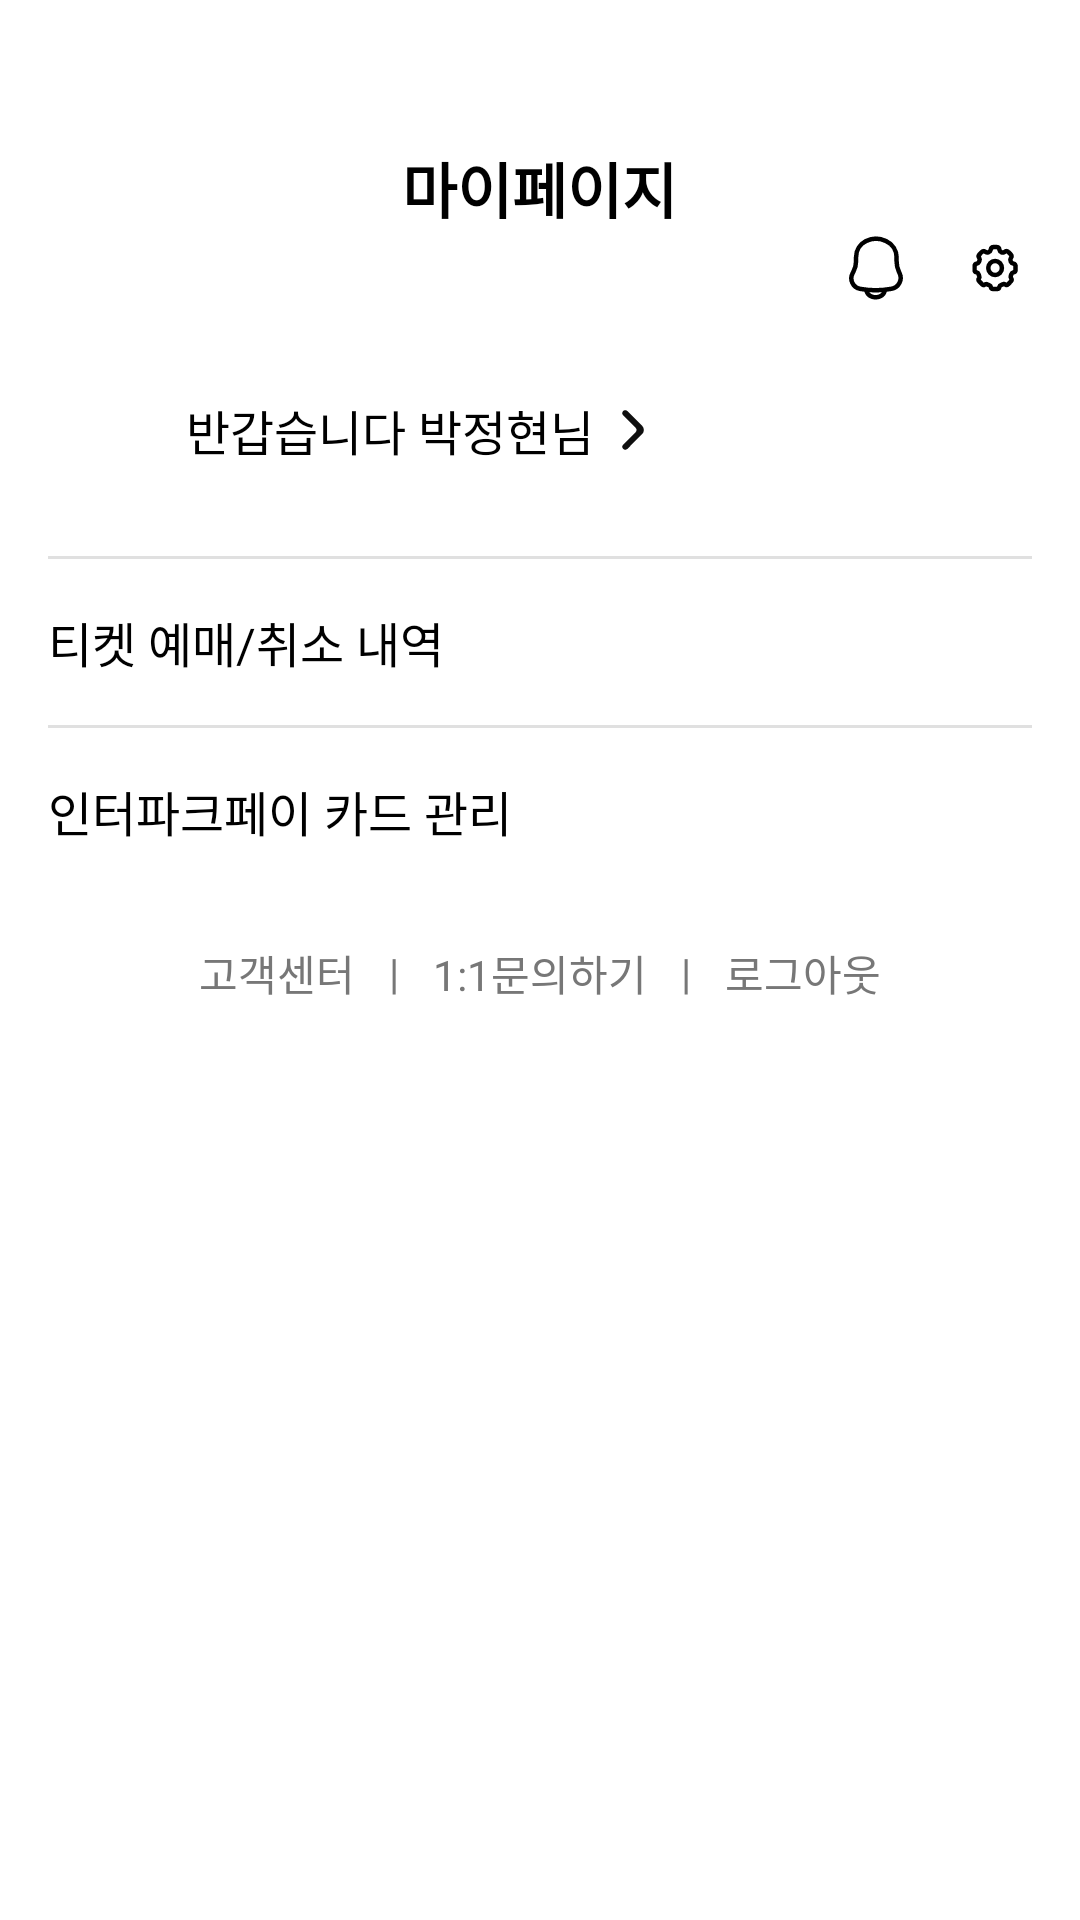

Here is an Android app screen rendered from its layout file. Give the layout XML and the strings, colors and styles it references.
<!-- AndroidManifest.xml: application theme Theme.AppCompat.Light -->
<!-- res/layout/fragment_my_logged_in.xml -->
<?xml version="1.0" encoding="utf-8"?>
<FrameLayout
    xmlns:android="http://schemas.android.com/apk/res/android"
    android:layout_width="match_parent"
    android:layout_height="match_parent">

    
    <ScrollView
        android:id="@+id/layout_logged_in"
        android:layout_width="match_parent"
        android:layout_height="match_parent"
        android:background="#FFFFFF"
        android:paddingTop="32dp">

        <LinearLayout
            android:layout_width="match_parent"
            android:layout_height="wrap_content"
            android:orientation="vertical"
            android:padding="16dp">

            
            <View
                android:layout_width="0dp"
                android:layout_height="wrap_content"
                android:layout_weight="1" />

            
            <TextView
                android:layout_width="wrap_content"
                android:layout_height="wrap_content"
                android:text="마이페이지"
                android:textSize="20sp"
                android:textStyle="bold"
                android:layout_gravity="center"
                android:textColor="#000000" />

            
            <LinearLayout
                android:layout_width="match_parent"
                android:layout_height="wrap_content"
                android:orientation="horizontal"
                android:gravity="end">

                
                <ImageView
                    android:id="@+id/iv_notification2"
                    android:layout_width="24dp"
                    android:layout_height="24dp"
                    android:layout_marginStart="16dp"
                    android:src="@drawable/ic_notification"
                    android:contentDescription="알림 아이콘" />

                
                <ImageView
                    android:id="@+id/iv_settings2"
                    android:layout_width="24dp"
                    android:layout_height="24dp"
                    android:layout_marginStart="16dp"
                    android:src="@drawable/ic_settings"
                    android:contentDescription="설정 아이콘" />
            </LinearLayout>

            
            <LinearLayout
                android:layout_width="match_parent"
                android:layout_height="wrap_content"
                android:orientation="horizontal"
                android:gravity="center_vertical"
                android:padding="30dp">

                <TextView
                    android:layout_width="wrap_content"
                    android:layout_height="wrap_content"
                    android:layout_marginStart="16dp"
                    android:text="반갑습니다 박정현님"
                    android:textSize="16sp"
                    android:textColor="#000000" />

                <ImageView
                    android:layout_width="24dp"
                    android:layout_height="24dp"
                    android:src="@drawable/ic_chevron_right" />
            </LinearLayout>

            
            <View
                android:layout_width="match_parent"
                android:layout_height="1dp"
                android:background="#E0E0E0" />

            
            <LinearLayout
                android:id="@+id/btn_ticket_history2"
                android:layout_width="match_parent"
                android:layout_height="wrap_content"
                android:orientation="horizontal"
                android:gravity="center_vertical"
                android:paddingVertical="16dp">

                <TextView
                    android:layout_width="0dp"
                    android:layout_height="wrap_content"
                    android:layout_weight="1"
                    android:text="티켓 예매/취소 내역"
                    android:textSize="16sp"
                    android:textColor="#000000" />
            </LinearLayout>

            
            <View
                android:layout_width="match_parent"
                android:layout_height="1dp"
                android:background="#E0E0E0" />

            
            <LinearLayout
                android:id="@+id/btn_card_management2"
                android:layout_width="match_parent"
                android:layout_height="wrap_content"
                android:orientation="horizontal"
                android:gravity="center_vertical"
                android:paddingVertical="16dp">

                <TextView
                    android:layout_width="0dp"
                    android:layout_height="wrap_content"
                    android:layout_weight="1"
                    android:text="인터파크페이 카드 관리"
                    android:textSize="16sp"
                    android:textColor="#000000" />
            </LinearLayout>

            
            <LinearLayout
                android:id="@+id/footer"
                android:layout_width="match_parent"
                android:layout_height="wrap_content"
                android:orientation="horizontal"
                android:gravity="center"
                android:paddingTop="16dp">

                <TextView
                    android:id="@+id/btn_customer_support"
                    android:layout_width="wrap_content"
                    android:layout_height="wrap_content"
                    android:text="고객센터"
                    android:textColor="#777777"
                    android:textSize="14sp"/>

                <TextView
                    android:layout_width="wrap_content"
                    android:layout_height="wrap_content"
                    android:text=" | "
                    android:textSize="14sp"
                    android:textColor="#777777"
                    android:paddingHorizontal="8dp" />

                <TextView
                    android:id="@+id/btn_inquiry"
                    android:layout_width="wrap_content"
                    android:layout_height="wrap_content"
                    android:text="1:1문의하기"
                    android:textSize="14sp"
                    android:textColor="#777777"/>

                <TextView
                    android:layout_width="wrap_content"
                    android:layout_height="wrap_content"
                    android:text=" | "
                    android:textSize="14sp"
                    android:textColor="#777777"
                    android:paddingHorizontal="8dp" />

                <TextView
                    android:id="@+id/btn_logout"
                    android:layout_width="wrap_content"
                    android:layout_height="wrap_content"
                    android:text="로그아웃"
                    android:textSize="14sp"
                    android:textColor="#777777"/>
            </LinearLayout>
        </LinearLayout>
    </ScrollView>

</FrameLayout>
<!-- resources referenced by this layout -->
<resources>
  <!-- drawable ic_chevron_right (drawable) -->
  <vector xmlns:android="http://schemas.android.com/apk/res/android" android:height="40dp" android:viewportHeight="24" android:viewportWidth="24" android:width="40dp">
        
      <path android:fillColor="#0F0F0F" android:pathData="M9.711,18.293C10.101,18.683 10.734,18.683 11.125,18.293L16.012,13.401C16.793,12.62 16.792,11.354 16.012,10.573L11.121,5.683C10.731,5.292 10.098,5.292 9.707,5.683C9.317,6.073 9.317,6.706 9.707,7.097L13.893,11.282C14.283,11.673 14.283,12.306 13.893,12.697L9.711,16.879C9.32,17.269 9.32,17.902 9.711,18.293Z"/>
      
  </vector>
  <!-- drawable ic_notification (drawable) -->
  <vector xmlns:android="http://schemas.android.com/apk/res/android" android:height="30dp" android:viewportHeight="24" android:viewportWidth="24" android:width="30dp">
        
      <path android:fillColor="#00000000" android:pathData="M14.873,19.443C14.873,19.747 14.795,20.047 14.644,20.327C14.494,20.608 14.273,20.862 13.994,21.077C13.716,21.291 13.385,21.462 13.021,21.578C12.657,21.694 12.267,21.753 11.873,21.753C11.479,21.753 11.089,21.694 10.725,21.578C10.361,21.462 10.031,21.291 9.752,21.077C9.474,20.862 9.253,20.608 9.102,20.327C8.951,20.047 8.874,19.747 8.874,19.443" android:strokeColor="#000000" android:strokeLineCap="round" android:strokeWidth="1.5"/>
        
      <path android:fillColor="#00000000" android:pathData="M19.615,13.19L19.879,13.76C20.889,15.937 19.574,18.482 17.215,18.918L17.054,18.948C13.629,19.581 10.117,19.581 6.692,18.948C4.313,18.508 3.055,15.876 4.206,13.748L4.432,13.33C5.05,12.187 5.374,10.908 5.374,9.609L5.374,8.288C5.374,6.064 6.633,4.032 8.624,3.041C10.678,2.019 13.085,1.984 15.168,2.947L15.373,3.041C17.506,4.027 18.872,6.163 18.872,8.514L18.872,9.824C18.872,10.987 19.126,12.135 19.615,13.19Z" android:strokeColor="#000000" android:strokeWidth="1.5"/>
      
  </vector>
  <!-- drawable ic_settings: vector/xml drawable (drawable, 2343 chars, omitted) -->
</resources>
